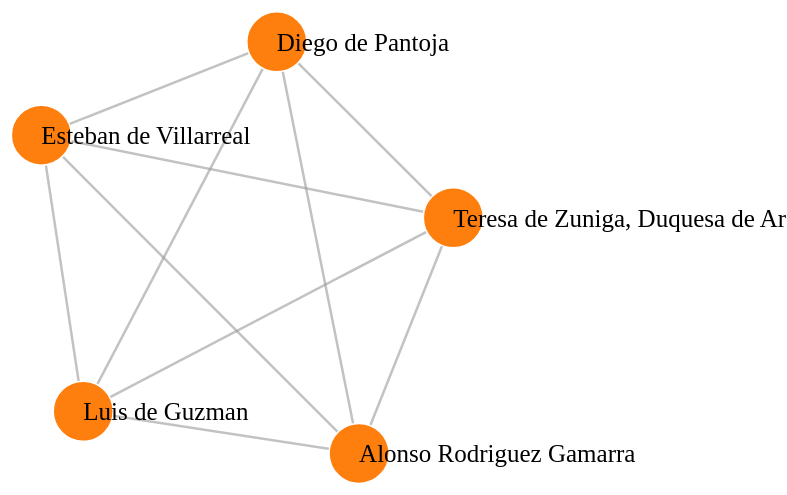
D3 v3 page, settled after 480 driven frames (8 s of simulated time); the page loaded 1 data file(s).



var width = 1200,
    height = 800;

var color = d3.scale.category20();

var force = d3.layout.force()
.charge(-50000)
.linkDistance(100)
    .size([width, height]);

var svg = d3.select("body").append("svg")
    .attr("width", width)
    .attr("height", height);

d3.json("china.json", function(error, graph) {
  if (error) throw error;

  force
      .nodes(graph.nodes)
      .links(graph.links)
      .start();

  var link = svg.selectAll(".link")
      .data(graph.links)
    .enter().append("line")
      .attr("class", "link")
      .style("stroke-width", function(d) { return d.weight * 10; });

  var gnodes = svg.selectAll('g.gnode')
         .data(graph.nodes)
         .enter()
         .append('g')
         .classed('gnode', true)
         .call(force.drag);

  var node = gnodes.append("circle")
      .attr("class", "node")
      .attr("r", function (d) {return 30});

  var labels = gnodes.append("text")
        .attr("dx", 0)
        .attr("dy", ".35em")
      .text(function(d) { return d.label; })
      .attr("font-size", function (d) {return "25px"});

  force.on("tick", function() {
    link.attr("x1", function(d) { return d.source.x; })
        .attr("y1", function(d) { return d.source.y; })
        .attr("x2", function(d) { return d.target.x; })
        .attr("y2", function(d) { return d.target.y; });

        gnodes.attr("transform", function(d) {
            return 'translate(' + [d.x, d.y] + ')';
        });
  });
});



### data: china.json
{
 "multigraph": false,
 "directed": false,
 "nodes": [
  {
   "genero": "{'Historia': 1}",
   "second_genre": "",
   "second_place": "",
   "lugar": "{u'Pekin': 1}",
   "top_place": "Pekin",
   "real": "{'True': 1}",
   "role": "signatory",
   "fecha": "{'1602-03-09': 1}",
   "avg_date": "1602",
   "id": "299",
   "type": "Persona",
   "inst": "{u'Compania de Jesus': 1}",
   "doc_type": "{u'Carta': 1}",
   "label": "Luis de Guzman",
   "top_genre": "Historia"
  },
  {
   "genero": "{'Historia': 1}",
   "second_genre": "",
   "second_place": "Pekin",
   "lugar": "{u'Sevilla': 1, u'Pekin': 1}",
   "top_place": "Sevilla",
   "real": "{'True': 1}",
   "role": "author",
   "fecha": "{'1605-01-01': 1, '1602-03-09': 1}",
   "avg_date": "1603",
   "id": "295",
   "type": "Persona",
   "inst": "{u'Compania de Jesus': 1}",
   "doc_type": "{u'Obra': 1, u'Carta': 1}",
   "label": "Diego de Pantoja",
   "top_genre": "Historia",
   "author": "{'true': 1}"
  },
  {
   "genero": "{'Historia': 1}",
   "second_genre": "",
   "second_place": "",
   "lugar": "{u'Sevilla': 1}",
   "type": "Persona",
   "real": "{'True': 1}",
   "role": "signatory",
   "fecha": "{'1605-01-01': 1}",
   "avg_date": "1605",
   "id": "297",
   "top_place": "Sevilla",
   "doc_type": "{u'Privilegio/Licencia': 1}",
   "label": "Alonso Rodriguez Gamarra",
   "top_genre": "Historia"
  },
  {
   "genero": "{'Historia': 1}",
   "second_genre": "",
   "second_place": "",
   "lugar": "{u'Sevilla': 1}",
   "type": "Persona",
   "real": "{'True': 1}",
   "role": "patron",
   "fecha": "{'1605-04-23': 1}",
   "avg_date": "1605",
   "id": "298",
   "top_place": "Sevilla",
   "doc_type": "{'dedicatory': 1}",
   "label": "Esteban de Villarreal",
   "top_genre": "Historia"
  },
  {
   "genero": "{'Historia': 1}",
   "second_genre": "",
   "second_place": "",
   "lugar": "{u'Sevilla': 1}",
   "top_place": "Sevilla",
   "real": "{'True': 1}",
   "role": "patron",
   "fecha": "{'1605-04-23': 1}",
   "avg_date": "1605",
   "id": "296",
   "type": "Persona",
   "inst": "{u'Casa de Zuniga': 1, u'Ducado de Arcos…",
   "doc_type": "{'dedicatory': 1}",
   "label": "Teresa de Zuniga, Duquesa de Arcos",
   "top_genre": "Historia"
  }
 ],
 "graph": [
  [
   "node_default",
   {}
  ],
  [
   "edge_default",
   {}
  ],
  [
   "mode",
   "static"
  ]
 ],
 "links": [
  {
   "target": 1,
   "earliest_year": 2000,
   "source": 0,
   "id": "1825",
   "weight": 0.25
  },
  {
   "target": 2,
   "earliest_year": 2000,
   "source": 0,
   "id": "1830",
   "weight": 0.25
  },
  {
   "target": 3,
   "earliest_year": 2000,
   "source": 0,
   "id": "1831",
   "weight": 0.25
  },
  {
   "target": 4,
   "earliest_year": 2000,
   "source": 0,
   "id": "1828",
   "weight": 0.25
  },
  {
   "target": 2,
   "earliest_year": 2000,
   "source": 1,
   "id": "1823",
   "weight": 0.25
  },
  {
   "target": 3,
   "earliest_year": 2000,
   "source": 1,
   "id": "1824",
   "weight": 0.25
  },
  {
   "target": 4,
   "earliest_year": 2000,
   "source": 1,
   "id": "1822",
   "weight": 0.25
  },
  {
   "target": 3,
   "earliest_year": 2000,
   "source": 2,
   "id": "1829",
   "weight": 0.25
  },
  "... 2 more items"
 ]
}